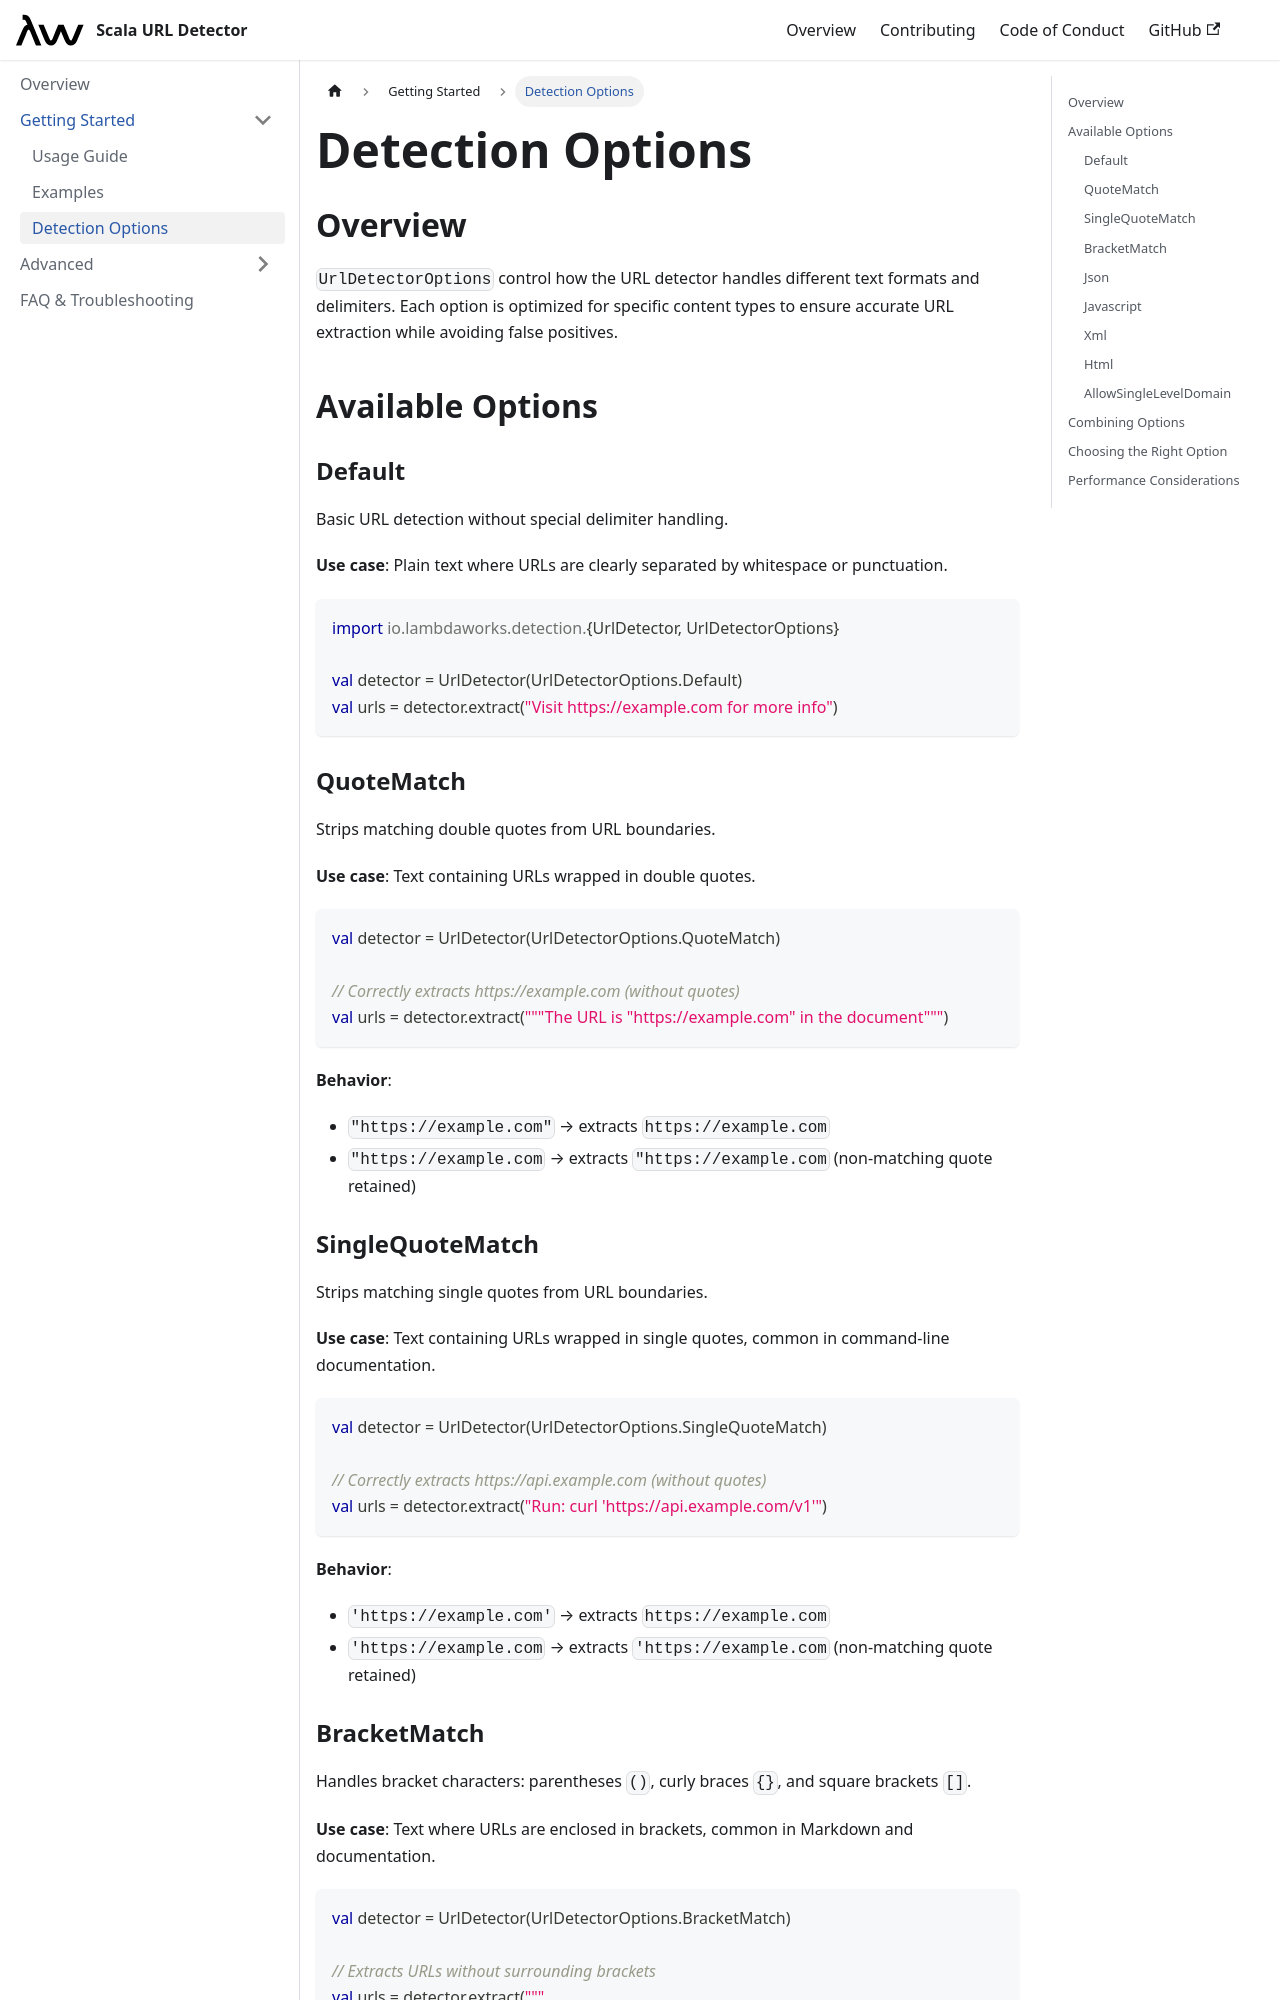

repository: lambdaworks/scurl-detector · page: overview/overview_options/index.html · generator: docusaurus

---
id: overview_options
title: "Detection Options"
---

## Overview

`UrlDetectorOptions` control how the URL detector handles different text formats and delimiters. Each option is optimized for specific content types to ensure accurate URL extraction while avoiding false positives.

## Available Options

### Default

Basic URL detection without special delimiter handling.

**Use case**: Plain text where URLs are clearly separated by whitespace or punctuation.

```scala
import io.lambdaworks.detection.{UrlDetector, UrlDetectorOptions}

val detector = UrlDetector(UrlDetectorOptions.Default)
val urls = detector.extract("Visit https://example.com for more info")
```

### QuoteMatch

Strips matching double quotes from URL boundaries.

**Use case**: Text containing URLs wrapped in double quotes.

```scala
val detector = UrlDetector(UrlDetectorOptions.QuoteMatch)

// Correctly extracts https://example.com (without quotes)
val urls = detector.extract("""The URL is "https://example.com" in the document""")
```

**Behavior**:
- `"https://example.com"` → extracts `https://example.com`
- `"https://example.com` → extracts `"https://example.com` (non-matching quote retained)

### SingleQuoteMatch

Strips matching single quotes from URL boundaries.

**Use case**: Text containing URLs wrapped in single quotes, common in command-line documentation.

```scala
val detector = UrlDetector(UrlDetectorOptions.SingleQuoteMatch)

// Correctly extracts https://api.example.com (without quotes)
val urls = detector.extract("Run: curl 'https://api.example.com/v1'")
```

**Behavior**:
- `'https://example.com'` → extracts `https://example.com`
- `'https://example.com` → extracts `'https://example.com` (non-matching quote retained)
